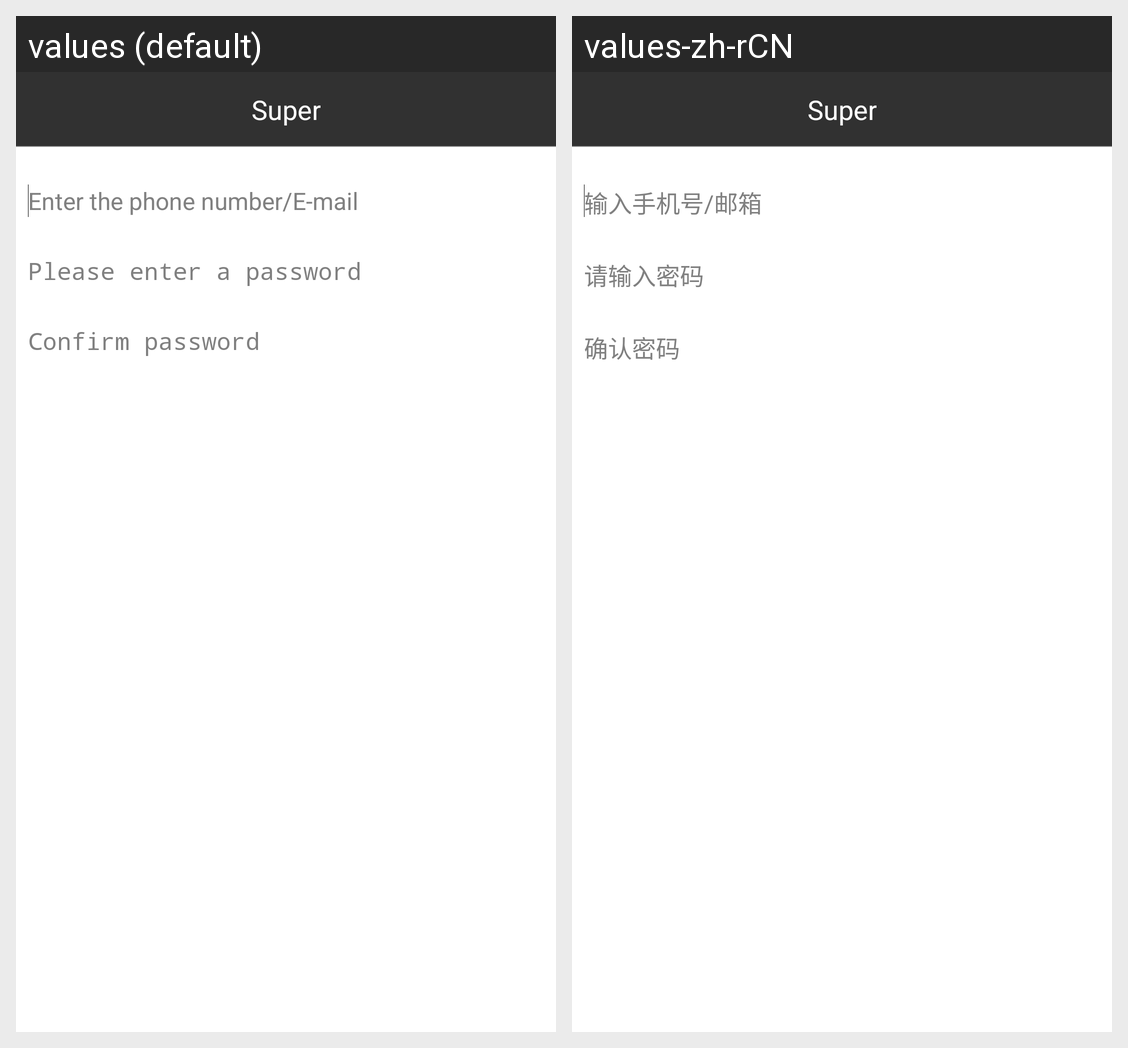

This grid shows one Android layout under two languages. Give, for every string resource on the screen, its name, the default text and each shown locale's text.
Android screen res/layout/register.xml rendered under 2 locales, left to right: values (default), values-zh-rCN. Device: Nexus 5 (rendered at 1080×1920; each locale shown at half size, 540×960, under a caption strip naming it); theme ShanWuPanlvBaseTheme.
Strings drawn on this screen, with the default value and each locale's value (text and hints the layout hard-codes, and strings that could not be matched under every locale, appear in the picture but are not listed):

txt_register_phone_hint
  values: Enter the phone number/E-mail
  values-zh-rCN: 输入手机号/邮箱

txt_register_password_hint
  values: Please enter a password
  values-zh-rCN: 请输入密码

txt_register_repassword_hint
  values: Confirm password
  values-zh-rCN: 确认密码

app_name
  values: Super
  values-zh-rCN: Super
